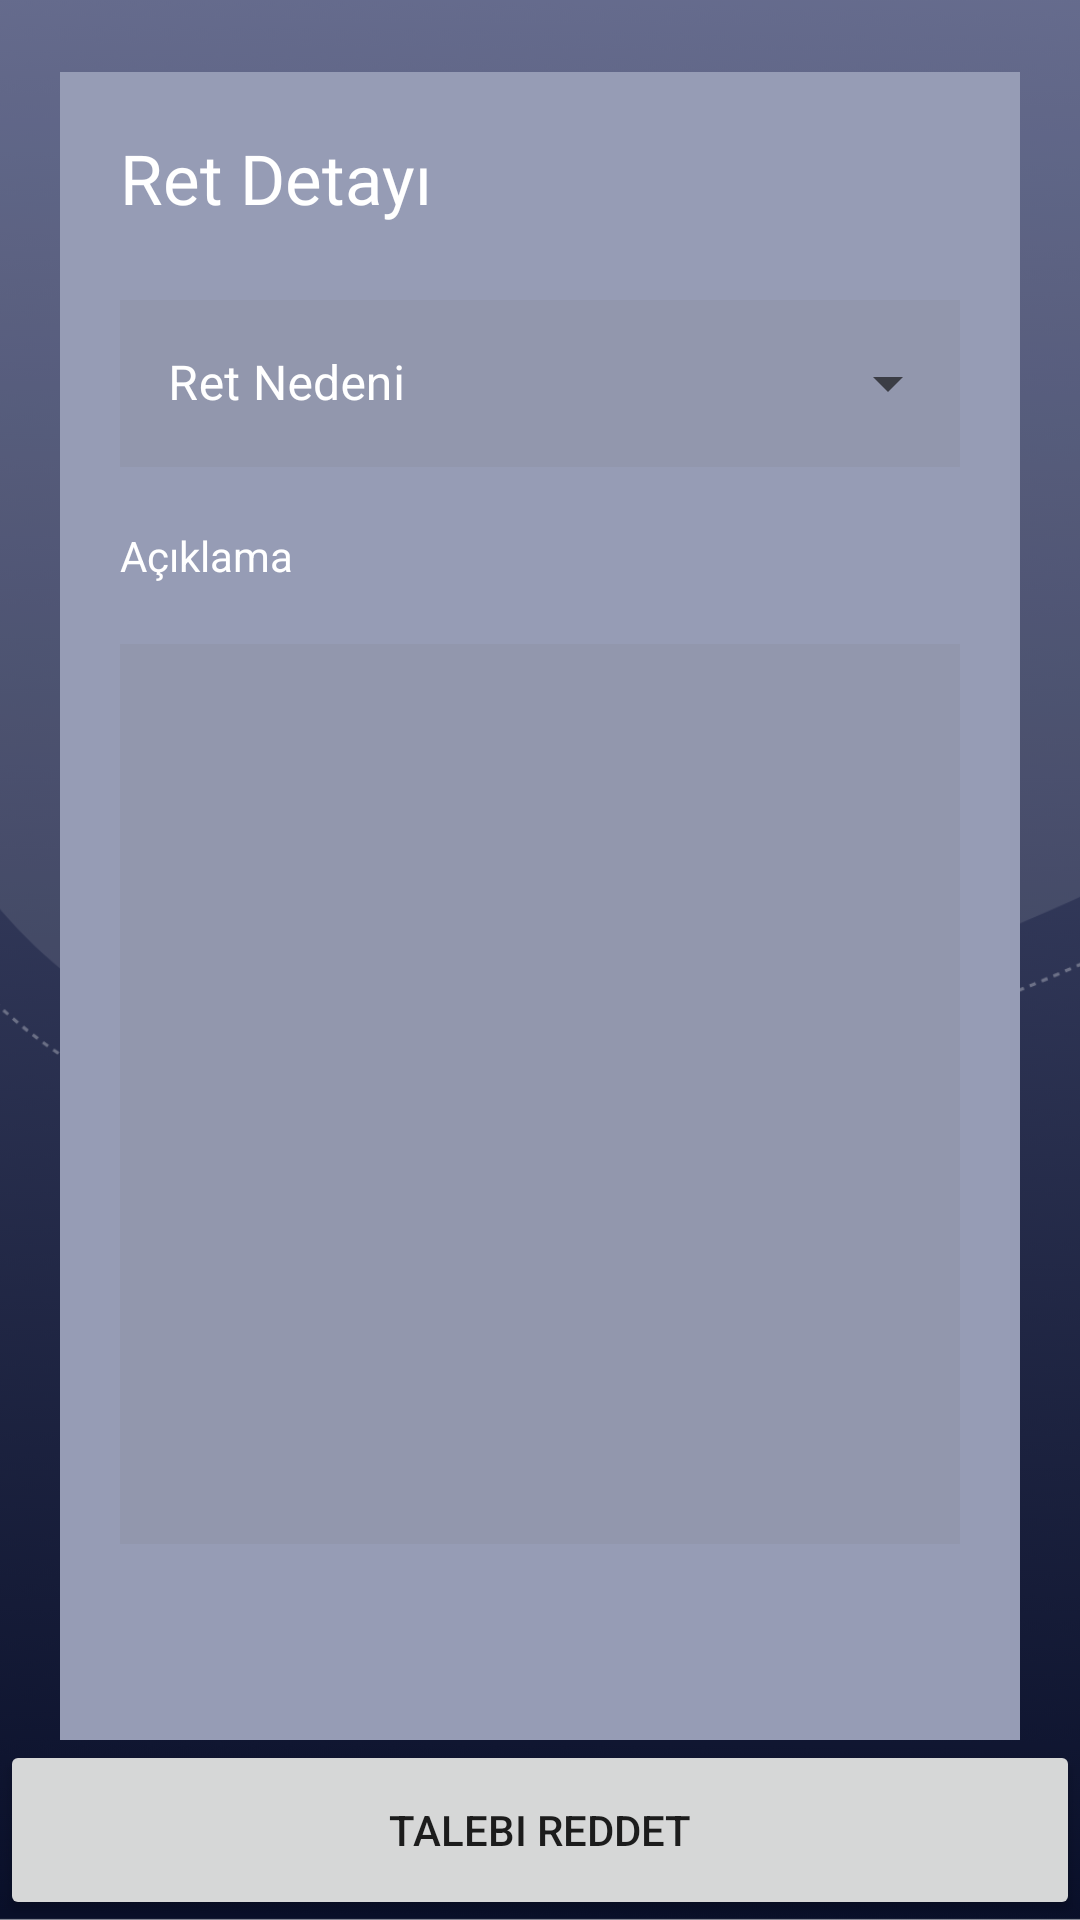

Here is an Android app screen rendered from its layout file. Give the layout XML and the strings, colors and styles it references.
<!-- AndroidManifest.xml: application theme Theme.CarCloud -->
<!-- res/layout/reject_car_demand_fragment.xml -->
<?xml version="1.0" encoding="utf-8"?>
<androidx.constraintlayout.widget.ConstraintLayout xmlns:android="http://schemas.android.com/apk/res/android"
    xmlns:app="http://schemas.android.com/apk/res-auto"
    android:layout_width="match_parent"
    android:layout_height="match_parent"
    android:orientation="vertical">

    <ImageView
        android:scaleType="centerCrop"
        android:layout_width="match_parent"
        android:layout_height="match_parent"
        android:src="@drawable/background"/>

    <LinearLayout
        android:layout_width="match_parent"
        android:layout_height="match_parent"
        android:orientation="vertical">

        <LinearLayout
            android:background="@color/cell_bg_color"
            android:layout_marginStart="20dp"
            android:layout_marginEnd="20dp"
            android:layout_marginTop="24dp"
            android:layout_width="match_parent"
            android:layout_height="match_parent"
            android:layout_weight="1"
            android:orientation="vertical">



            <TextView
                android:layout_marginLeft="20dp"
                android:layout_marginTop="20dp"
                android:textSize="23sp"
                android:fontFamily="@font/museosans700"
                android:layout_width="wrap_content"
                android:layout_height="wrap_content"
                android:text="Ret Detayı"
                android:textColor="@color/white" />

            <com.google.android.material.textfield.TextInputLayout
                android:layout_marginTop="20dp"
                android:layout_marginStart="20dp"
                android:layout_marginEnd="20dp"
                android:id="@+id/textInputLayout"
                style="@style/Widget.MaterialComponents.TextInputLayout.OutlinedBox.ExposedDropdownMenu"
                android:layout_width="match_parent"
                android:layout_height="wrap_content"
                android:hint="Ret Nedeni"
                android:textColorHint="@color/white"
                app:layout_constraintStart_toStartOf="parent"
                app:layout_constraintTop_toTopOf="parent">

                <AutoCompleteTextView
                    android:background="#9297ad"
                    android:id="@+id/menuAutocomplete"
                    android:layout_width="match_parent"
                    android:layout_height="wrap_content" />

            </com.google.android.material.textfield.TextInputLayout>

            <TextView
                android:layout_marginTop="20dp"
                android:layout_marginLeft="20dp"
                android:layout_width="wrap_content"
                android:layout_height="wrap_content"
                android:text="Açıklama"
                android:textColor="@color/white" />

            <EditText
                android:layout_marginTop="20dp"
                android:layout_marginStart="20dp"
                android:layout_marginEnd="20dp"
                android:id="@+id/rejectReasonET"
                android:layout_width="match_parent"
                android:layout_height="300dp"
                android:background="#9297ad" />


        </LinearLayout>

        <Button

            android:id="@+id/rejectCarDemandBT"
            android:layout_width="match_parent"
            android:layout_height="60dp"
            android:text="Talebi Reddet" />


    </LinearLayout>


</androidx.constraintlayout.widget.ConstraintLayout>
<!-- resources referenced by this layout -->
<resources>
  <color name="cell_bg_color">#969CB5</color>
  <color name="white">#FFFFFFFF</color>
  <!-- drawable background: png bitmap (drawable, 150172 bytes) -->
  <style name="Theme.CarCloud" parent="Theme.MaterialComponents.DayNight.NoActionBar">
          
          <item name="colorPrimary">@color/black</item>
          <item name="colorPrimaryVariant">@color/black</item>
          <item name="colorOnPrimary">@color/white</item>
          
          <item name="colorSecondary">@color/teal_200</item>
          <item name="colorSecondaryVariant">@color/teal_700</item>
          <item name="colorOnSecondary">@color/black</item>
          
          <item name="android:statusBarColor" tools:targetApi="l">?attr/colorPrimaryVariant</item>
          
      </style>
  <color name="black">#FF000000</color>
  <color name="teal_200">#FF03DAC5</color>
  <color name="teal_700">#FF018786</color>
</resources>
